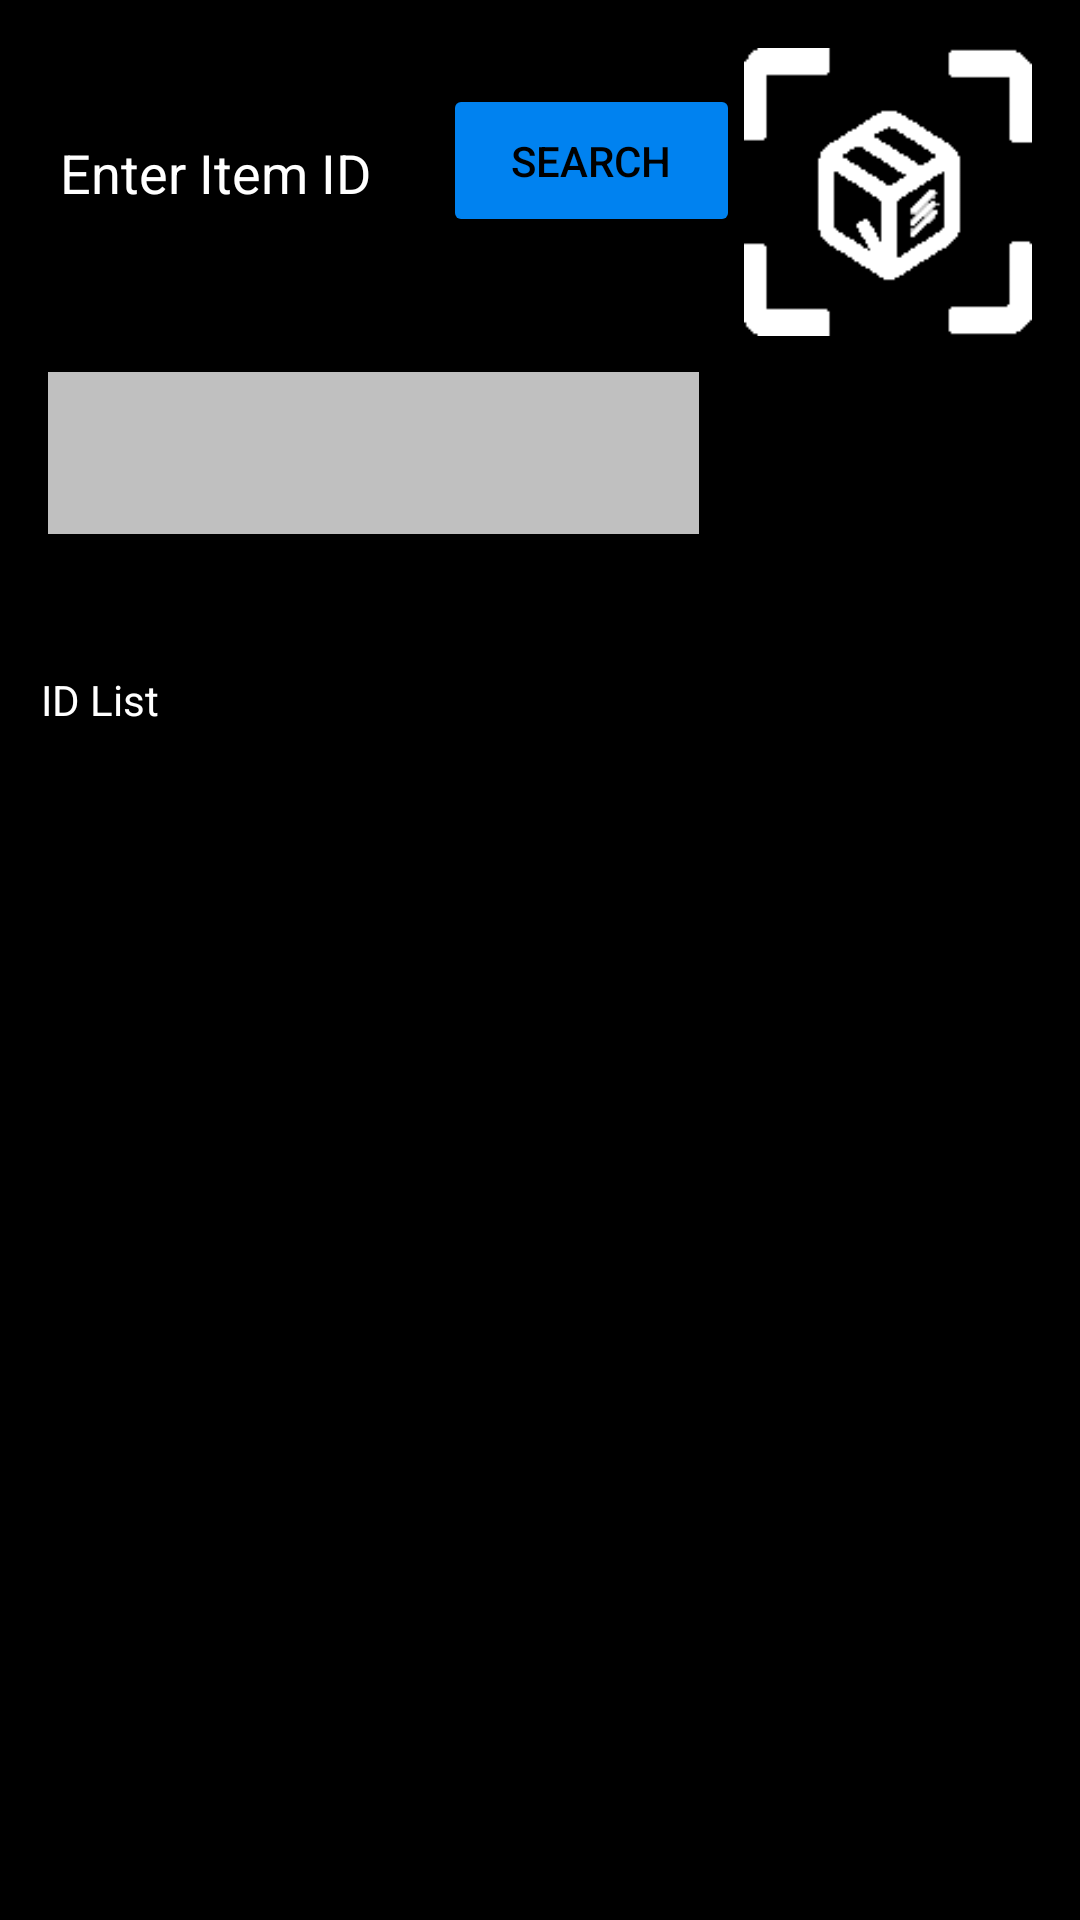

Layout XML and referenced resources for this Android screen:
<!-- AndroidManifest.xml: application theme Theme.QuarterMaster -->
<!-- res/layout/activity_item_list_view.xml -->
<?xml version="1.0" encoding="utf-8"?>
<androidx.constraintlayout.widget.ConstraintLayout xmlns:android="http://schemas.android.com/apk/res/android"
    xmlns:app="http://schemas.android.com/apk/res-auto"
    xmlns:tools="http://schemas.android.com/tools"
    android:layout_width="match_parent"
    android:layout_height="match_parent"
    android:background="#000000"
    tools:context=".ItemListView">

    <Button
        android:id="@+id/filterBtn"
        android:layout_width="99dp"
        android:layout_height="51dp"
        android:layout_marginBottom="556dp"
        android:backgroundTint="#0082F0"
        android:text="@string/filter"
        android:textColor="#000000"
        app:layout_constraintBottom_toBottomOf="parent"
        app:layout_constraintEnd_toEndOf="parent"
        app:layout_constraintHorizontal_bias="0.518"
        app:layout_constraintStart_toEndOf="@+id/FilterItems"
        app:layout_constraintTop_toBottomOf="@+id/logo"
        app:layout_constraintVertical_bias="1.0" />

    <TextView
        android:id="@+id/UID"
        android:layout_width="wrap_content"
        android:layout_height="wrap_content"
        android:layout_marginTop="10dp"
        android:selectAllOnFocus="true"
        android:text="@string/id_list"
        android:textColor="#FFFFFF"
        android:textIsSelectable="true"
        app:layout_constraintBottom_toBottomOf="parent"
        app:layout_constraintEnd_toEndOf="parent"
        app:layout_constraintHorizontal_bias="0.043"
        app:layout_constraintStart_toStartOf="parent"
        app:layout_constraintTop_toBottomOf="@+id/FilterItems"
        app:layout_constraintVertical_bias="0.082"
        tools:ignore="TouchTargetSizeCheck" />

    <EditText

        android:id="@+id/ItemIdSearch"
        android:layout_width="130dp"
        android:layout_height="48dp"
        android:layout_marginStart="16dp"
        android:layout_marginTop="32dp"
        android:autofillHints=""
        android:ems="10"
        android:hint="@string/enter_item_id"
        android:inputType="textPersonName"
        android:textColor="#FFFFFF"
        android:textColorHint="#FFFFFF"
        app:layout_constraintStart_toStartOf="parent"
        app:layout_constraintTop_toTopOf="parent" />

    <Button
        android:id="@+id/searchBtn"
        android:layout_width="99dp"
        android:layout_height="51dp"
        android:layout_marginTop="28dp"
        android:backgroundTint="#0082F0"
        android:text="@string/search"
        android:textColor="#000000"
        app:layout_constraintEnd_toStartOf="@+id/logo"
        app:layout_constraintHorizontal_bias="0.537"
        app:layout_constraintStart_toEndOf="@+id/ItemIdSearch"
        app:layout_constraintTop_toTopOf="parent" />

    <ImageView
        android:id="@+id/logo"
        android:layout_width="96dp"
        android:layout_height="96dp"
        android:layout_marginTop="16dp"
        android:layout_marginEnd="16dp"
        android:contentDescription="@string/quartermaster_logo"
        app:layout_constraintEnd_toEndOf="parent"
        app:layout_constraintTop_toTopOf="parent"
        app:srcCompat="@drawable/newlogosimplewhite" />

    <Spinner
        android:id="@+id/FilterItems"
        android:layout_width="217dp"
        android:layout_height="54dp"
        android:layout_marginStart="16dp"
        android:layout_marginTop="44dp"
        android:background="#B52323"
        android:backgroundTint="#C0C0C0  "
        android:contentDescription="@string/select_item_type"
        android:foregroundTint="#C8C1C1"
        android:textColor="@color/white"
        app:layout_constraintStart_toStartOf="parent"
        app:layout_constraintTop_toBottomOf="@+id/ItemIdSearch" />

</androidx.constraintlayout.widget.ConstraintLayout>
<!-- resources referenced by this layout -->
<resources>
  <color name="white">#FFFFFFFF</color>
  <!-- drawable newlogosimplewhite: png bitmap (drawable, 2031 bytes) -->
  <string name="enter_item_id">Enter Item ID</string>
  <string name="filter">Filter</string>
  <string name="id_list">ID List</string>
  <string name="quartermaster_logo">QuarterMaster Logo</string>
  <string name="search">Search</string>
  <string name="select_item_type">Select Item Type</string>
  <style name="Theme.QuarterMaster" parent="Theme.MaterialComponents.DayNight.DarkActionBar">
          
          <item name="colorPrimary">@color/purple_500</item>
          <item name="colorPrimaryVariant">@color/purple_700</item>
          <item name="colorOnPrimary">@color/white</item>
          
          <item name="colorSecondary">@color/teal_200</item>
          <item name="colorSecondaryVariant">@color/teal_700</item>
          <item name="colorOnSecondary">@color/black</item>
          
          <item name="android:statusBarColor">?attr/colorPrimaryVariant</item>
          
      </style>
  <color name="purple_500">#FF6200EE</color>
  <color name="purple_700">#FF3700B3</color>
  <color name="teal_200">#FF03DAC5</color>
  <color name="teal_700">#FF018786</color>
  <color name="black">#FF000000</color>
</resources>
